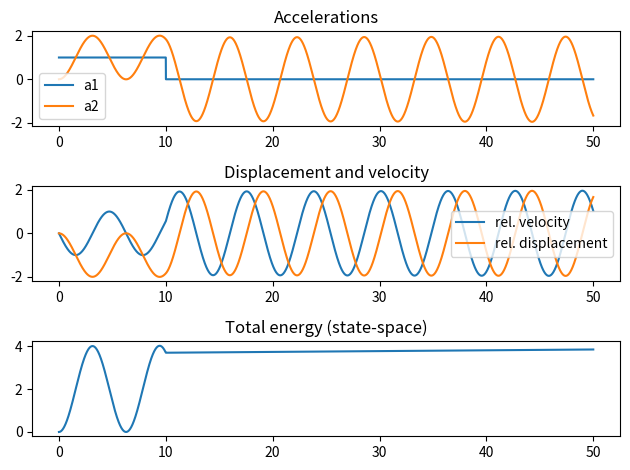

The script that saved this image:
import numpy as np
from numpy.linalg import inv
from matplotlib import pyplot as plt
#
m = 2.0 # mass
k = 2.0 # stiffness
b = 0.0 # damping
#
w = 2.0 # freq. of forced acceleration
#
D = np.array([[b/m, k/m],[-1.,0.]])
#
t0=0.
te=50.
dlt=1e-3
time = np.arange(t0,te, dlt)
#
Y=np.array([[0.],[0.]]) # relative velocity and disp.
#
p11=[]
p12=[]
p21=[]
p22=[]
#
e = []
#
for t in time:
#
    a1 = 1e0#*np.cos(w*t)#*np.exp(-t/w) # absolute acceleration of driving body
    if t > 10:
        a1 = 0e0
    F = np.array([[-a1],[0.]])
#
    Ydot = F - D.dot(Y) # relative acceleration and velocity
    Y = Y + Ydot*dlt # update of relative velocity and disp.
    a2 = Ydot[0] + a1 # absolute acceleration of body
#
    ke = 0.5* m * Y[0]**2
    pe = 0.5* m * Y[1]**2
#
#   for plotting
    p11.append(a1)
    p12.append(a2)
    p21.append(Y[0])
    p22.append(Y[1])
    e.append(ke+pe)
#
fig, ax = plt.subplots(3)
ax[0].plot(time,p11)
ax[0].plot(time,p12)
ax[0].title.set_text('Accelerations')
ax[0].legend(['a1','a2'])
ax[1].plot(time,p21)
ax[1].plot(time,p22)
ax[1].title.set_text('Displacement and velocity')
ax[1].legend(['rel. velocity','rel. displacement'])
ax[2].plot(time,e)
ax[2].title.set_text('Total energy (state-space)')
fig.tight_layout()
#
print('Critical damping:', np.sqrt((-b**2. + 4.*m*k)/2./m))
print('Natural frequency:',np.sqrt(k/m))
#
plt.show()
#
